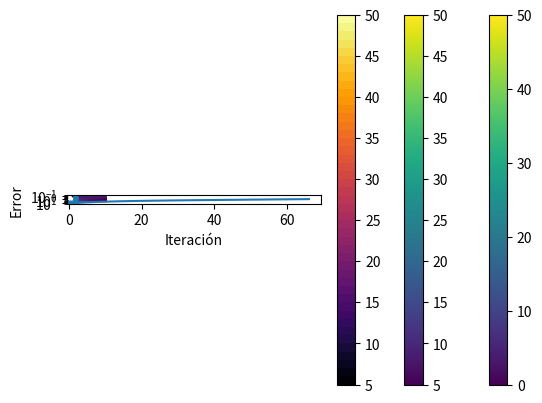
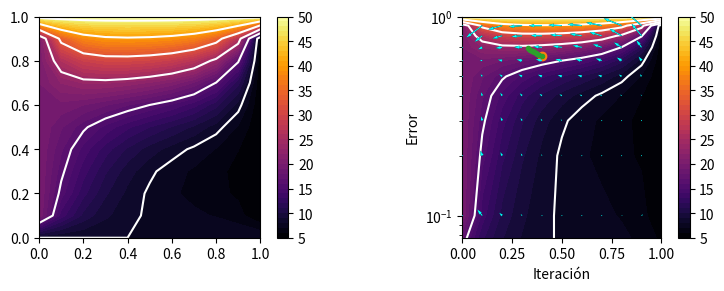
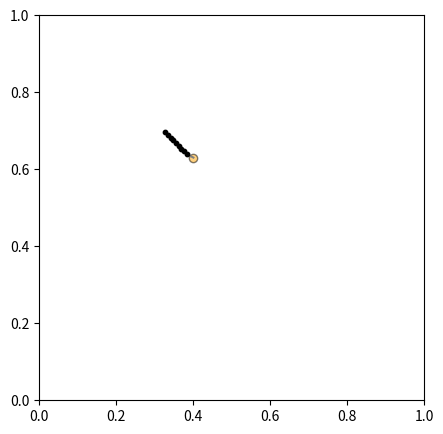

Generate these figures, in order, with matplotlib:
# Parámetros físicos
k = 1.0  # Conductividad
Lx = 1.0  # Longitud del dominio en dirección x
Ly = 1.0  # Longitud del dominio en dirección y

# Parámetros numéricos
Nx = 9 # Número de incógnitas en dirección x
Ny = 9 # Número de incógnitas en dirección y
h = Lx / (Nx+1) # Espaciamiento entre los puntos de la rejilla
ht = 0.0001     # Paso de tiempo
N = (Nx + 2)* (Ny + 2) # Número total de puntos en la rejilla

import numpy as np

x = np.linspace(0,Lx,Nx+2) # Arreglo con las coordenadas en x
y = np.linspace(0,Ly,Ny+2) # Arreglo con las coordenadas en y
print(x)
print(y)

xg, yg = np.meshgrid(x,y) # Creamos la rejilla para usarla en Matplotlib
print('Coordenadas x de la rejilla: \n', xg)
print('Coordenadas y de la rejilla: \n', yg)

import matplotlib.pyplot as plt

plt.scatter(xg, yg) # Graficamos la rejilla
plt.xlabel('$x$')   # Etiqueta en el eje x
plt.ylabel('$y$')   # Etiqueta en el eje y
plt.gca().set_aspect('equal') # Razón de aspecto correcta

u = np.zeros((Ny+2, Nx+2)) # Arreglo para almacenar la aproximación 
                           # inicializado con cero (condición inicial) 
# Condiciones de frontera
u[:   ,0   ] = 20  # Pared izquierda    
u[:   ,Nx+1] = 5   # Pared derecha
u[Ny+1,:   ] = 50  # Pared inferior
u[0   ,:   ] = 8   # Pared superior  

print(u) 

# Gráficamos la temperatura inicial con las condiciones de frontera
f = plt.imshow(u)
plt.colorbar(f)

ht = 0.001         # Paso de tiempo
r = k * ht / h**2  
u_new = u.copy()    # Arreglo para almacenar el paso siguiente
tolerancia = 9.0e-1 # Tolerancia para terminar el proceso
error = 1.0         # Error inicial
error_lista = []    # Lista para almacenar los errores en cada paso
#
# Ciclo temporal para obtener la solución
# hasta que se cumpla la condición 
#
while(error > tolerancia):
    #
    # Ciclos anidados para recorrer los puntos en el espacio
    #
    for i in range(1,Nx+1):
        for j in range(1,Ny+1):
            # Fórmula de diferencias
            u_new[i,j] = u[i,j] + r * (u[i+1,j] + u[i-1,j] + u[i,j+1] + u[i,j-1] - 4*u[i,j])

    error = np.linalg.norm(u_new - u, 2) # Norma-2 del error 
    error_lista.append(error)            # Almacenamiento del error en una lista
    
    u[:] = u_new[:]  # Actualización de la solución 

# Gráficamos la temperatura final calculada
f = plt.imshow(u)
plt.colorbar(f)

# 1.
plt.contour(xg, yg, u, colors='white', levels=5)   # Líneas
cf = plt.contourf(xg, yg, u, levels=50, cmap='inferno') # Contornos llenos
plt.colorbar(cf) # Barra de color
plt.gca().set_aspect('equal') # Razón de aspecto correcta

# 2.
plt.plot(error_lista) # Graficación del error
plt.yscale('log')     # Escala logarítmica en el eje y
plt.ylabel('Error')
plt.xlabel('Iteración')

# 3.
fig = plt.figure(figsize=(8,3)) # Inicialización de la figura

# Definición de dos conjuntos de ejes para las dos gráficas
ax1 = fig.add_subplot(1, 2, 1)
ax2 = fig.add_subplot(1, 2, 2)

# Gráfica 1.
ax1.contour(xg, yg, u, colors='white', levels=5)
cf = ax1.contourf(xg, yg, u, levels=50, cmap='inferno')
fig.colorbar(cf, ax=ax1) 
ax1.set_aspect('equal')

# Gráfica 2.
ax2.plot(error_lista)
ax2.set_yscale('log')
ax2.set_ylabel('Error')
ax2.set_xlabel('Iteración')

plt.tight_layout()

qx = np.zeros((Ny+2, Nx+2))
qy = np.zeros((Ny+2, Nx+2))

s = k / 2*h
for i in range(1,Nx+1):
    for j in range(1,Ny+1):
        qx[i,j] = -s * (u[i+1,j] - u[i-1,j])
        qy[i,j] = -s * (u[i,j+1] - u[i,j-1])

plt.quiver(xg, yg, qx, qy, scale=15, zorder=10)
plt.gca().set_aspect('equal')

plt.contour(xg, yg, u, colors='white', levels=5)
cf = plt.contourf(xg, yg, u, levels=50, cmap='inferno', zorder=1)
plt.colorbar(cf) 
plt.quiver(xg, yg, qx, qy, scale=15, zorder=10, color='cyan')
plt.gca().set_aspect('equal')

xo = np.random.rand(1)
yo = np.random.rand(1)
print(xo)
print(yo)

Pasos = 10
xp = np.zeros(Pasos)
yp = np.zeros(Pasos)
xp[0] = xo
yp[0] = yo
print(xp)
print(yp)

plt.plot(xp[0], yp[0], 'o-')
plt.xlim(0,1)
plt.ylim(0,1)
plt.gca().set_aspect('equal')

# Interpolación de la velocidad
def interpolaVel(qx, qy, xpi, ypi, h):
    # localizamos la partícula dentro de la rejilla:
    li = int(xpi/h)
    lj = int(ypi/h)
    return (qx[li,lj], qy[li,lj])

# Método de Euler para calcular la trayectoria
ht = 0.1
for n in range(1,Pasos):
    vx, vy = interpolaVel(qx, qy, xp[n-1], yp[n-1], h)
    xp[n] = xp[n-1] + ht * vx
    yp[n] = yp[n-1] + ht * vy

print(xp)
print(yp)

plt.plot(xp, yp, '.-')
plt.xlim(0,1)
plt.ylim(0,1)
plt.gca().set_aspect('equal')

plt.figure(figsize=(5,5))
plt.scatter(xp[0], yp[0], c='orange', edgecolor='k', alpha=0.5)
plt.plot(xp, yp, c='gray')
plt.scatter(xp[1:], yp[1:], c='k', s=10, zorder=5)
plt.xlim(0,1)
plt.ylim(0,1)
plt.gca().set_aspect('equal')
#plt.savefig('trayectoria1.pdf')

